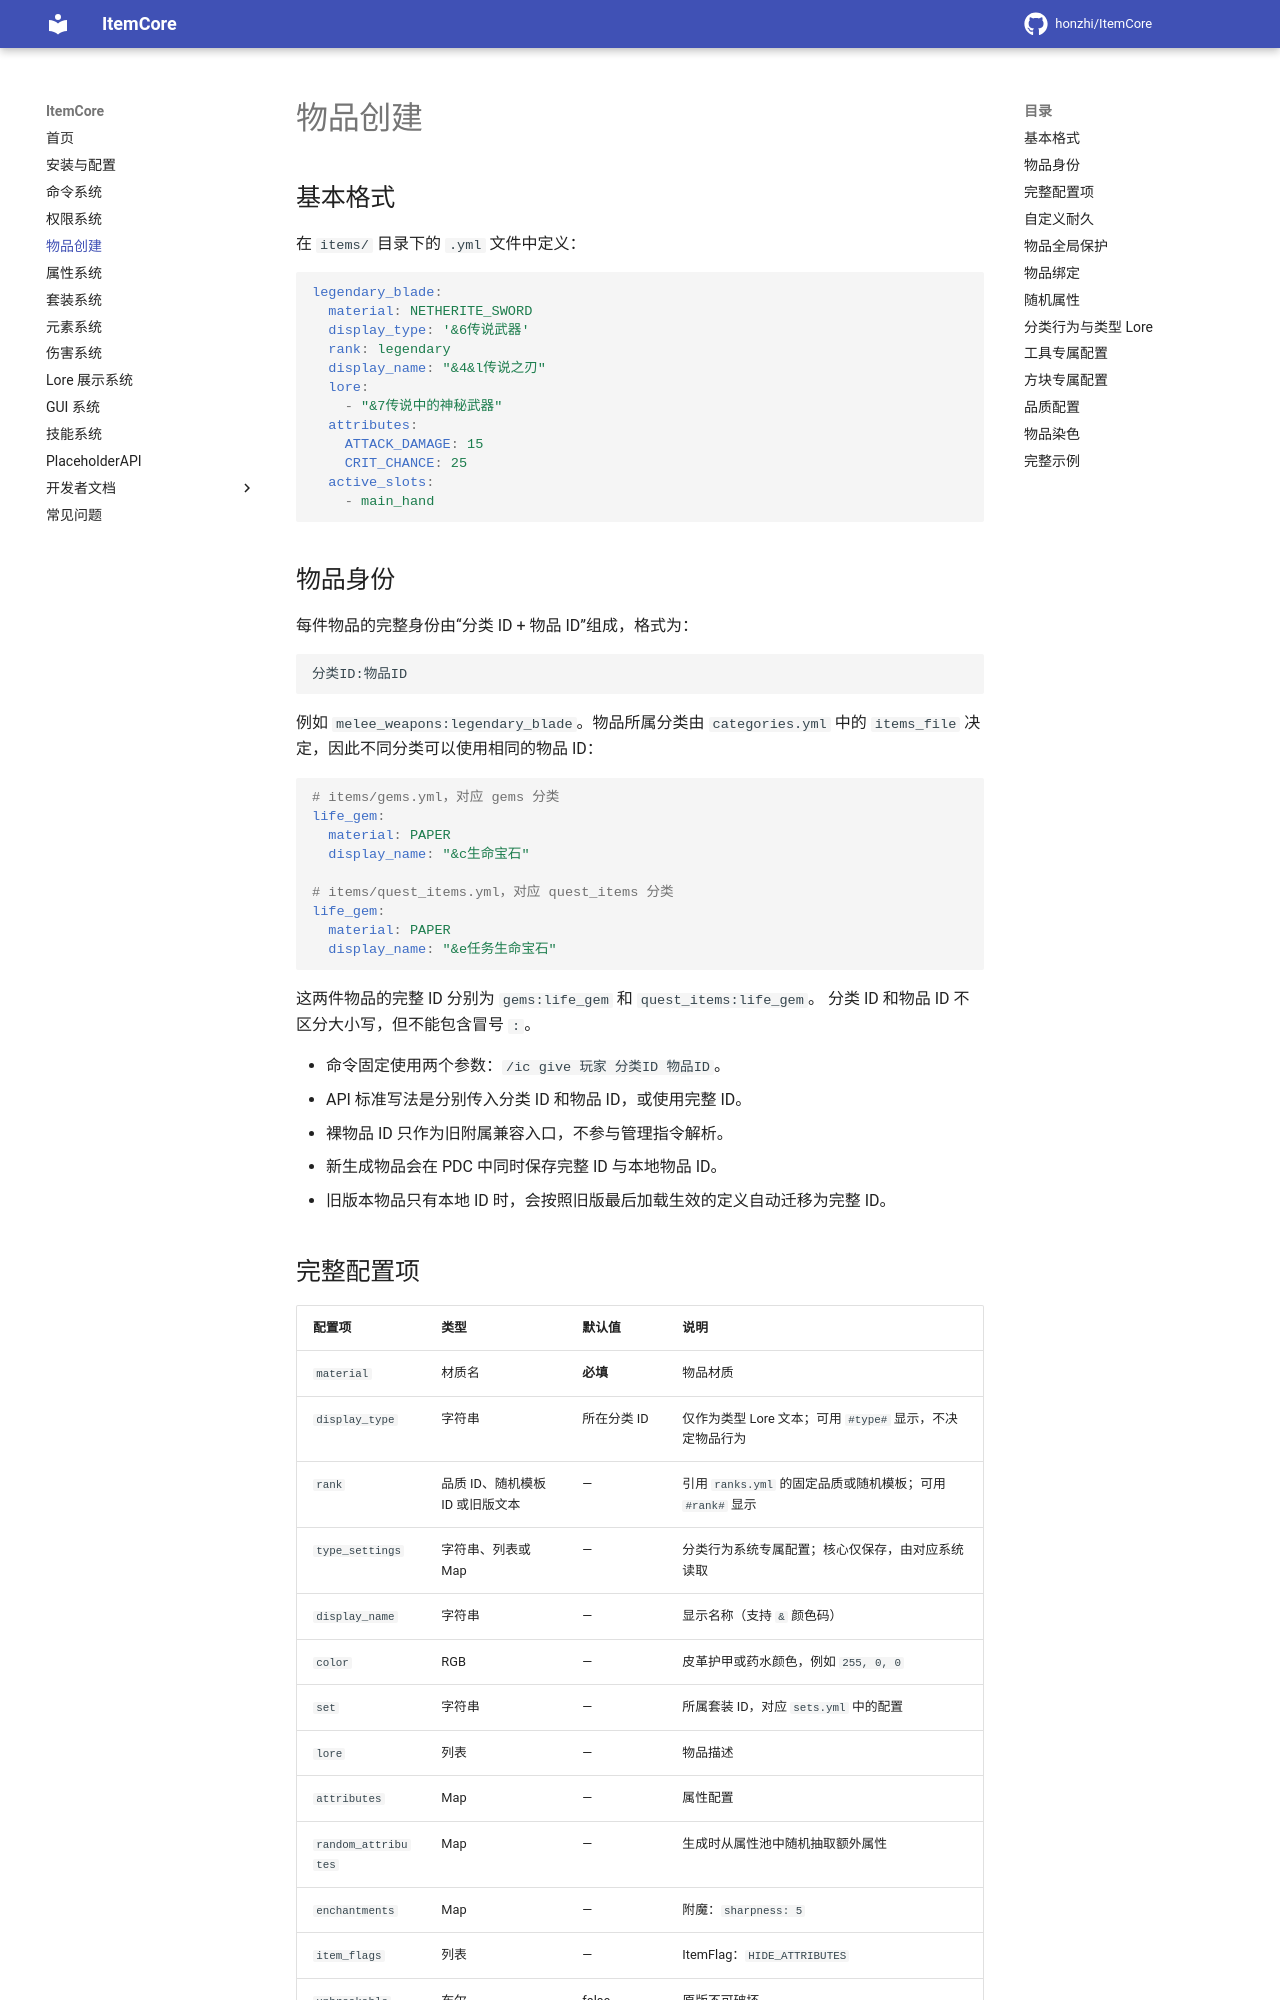

repository: honzhi/ItemCore · page: items/index.html · generator: mkdocs

# 物品创建

## 基本格式

在 `items/` 目录下的 `.yml` 文件中定义：

```yaml
legendary_blade:
  material: NETHERITE_SWORD
  display_type: '&6传说武器'
  rank: legendary
  display_name: "&4&l传说之刃"
  lore:
    - "&7传说中的神秘武器"
  attributes:
    ATTACK_DAMAGE: 15
    CRIT_CHANCE: 25
  active_slots:
    - main_hand
```

## 物品身份

每件物品的完整身份由“分类 ID + 物品 ID”组成，格式为：

```text
分类ID:物品ID
```

例如 `melee_weapons:legendary_blade`。物品所属分类由 `categories.yml` 中的
`items_file` 决定，因此不同分类可以使用相同的物品 ID：

```yaml
# items/gems.yml，对应 gems 分类
life_gem:
  material: PAPER
  display_name: "&c生命宝石"

# items/quest_items.yml，对应 quest_items 分类
life_gem:
  material: PAPER
  display_name: "&e任务生命宝石"
```

这两件物品的完整 ID 分别为 `gems:life_gem` 和 `quest_items:life_gem`。
分类 ID 和物品 ID 不区分大小写，但不能包含冒号 `:`。

- 命令固定使用两个参数：`/ic give 玩家 分类ID 物品ID`。
- API 标准写法是分别传入分类 ID 和物品 ID，或使用完整 ID。
- 裸物品 ID 只作为旧附属兼容入口，不参与管理指令解析。
- 新生成物品会在 PDC 中同时保存完整 ID 与本地物品 ID。
- 旧版本物品只有本地 ID 时，会按照旧版最后加载生效的定义自动迁移为完整 ID。
